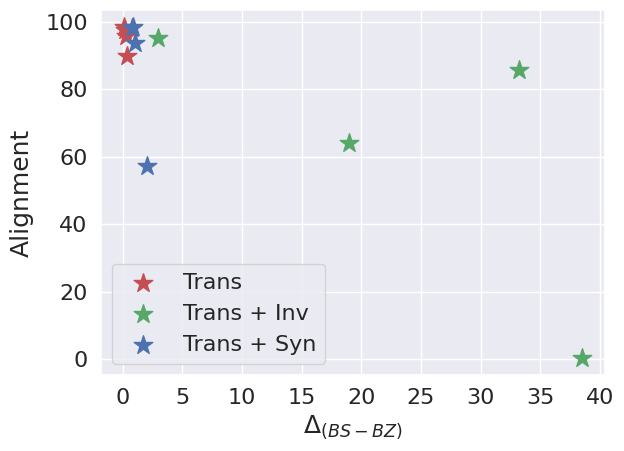

The matplotlib source for this figure:
import matplotlib.pyplot as plt
import matplotlib
import numpy as np
import seaborn as sns
sns.set()

font_size=18
font = {'size' : font_size}
matplotlib.rc('font', **font)
matplotlib.rcParams['lines.markersize'] = matplotlib.rcParams['lines.markersize'] + 8

# Define the means and variance of the athletes plot
alignment_trans = np.array([90.0, 0.3, 57.3, 97.7, 85.6, 98.6, 95.7, 64.2, 93.7, 98.4, 95.2, 98.2])[0::3]
alignment_trans_inv = np.array([90.0, 0.3, 57.3, 97.7, 85.6, 98.6, 95.7, 64.2, 93.7, 98.4, 95.2, 98.2])[1::3]
alignment_trans_syn = np.array([90.0, 0.3, 57.3, 97.7, 85.6, 98.6, 95.7, 64.2, 93.7, 98.4, 95.2, 98.2])[2::3]
# alignment = np.array([7, 5, 4, 2, 1, 6, 3])

alpha = 0.0

xnli_trans = np.array([1.5, 17.2, 4.5, -0.2, 8.2, 1.9, 1.1, 9.2, 2.2, -0.5, 6.7, 3.6])[0::3]
xnli_trans_inv = np.array([1.5, 17.2, 4.5, -0.2, 8.2, 1.9, 1.1, 9.2, 2.2, -0.5, 6.7, 3.6])[1::3]
xnli_trans_syn = np.array([1.5, 17.2, 4.5, -0.2, 8.2, 1.9, 1.1, 9.2, 2.2, -0.5, 6.7, 3.6])[2::3]

ner_trans = np.array([2.6, 43.3, 19.0, 1.1, 19.4, 11.9, 1.1, 19.3, 13.8, 0.8, 15.5, 13.1])[0::3]
ner_trans_inv = np.array([2.6, 43.3, 19.0, 1.1, 19.4, 11.9, 1.1, 19.3, 13.8, 0.8, 15.5, 13.1])[1::3]
ner_trans_syn = np.array([2.6, 43.3, 19.0, 1.1, 19.4, 11.9, 1.1, 19.3, 13.8, 0.8, 15.5, 13.1])[2::3]

pos_trans = np.array([0.4, 38.5, 2.0, 0.2, 33.2, 0.9, 0.3, 19.0, 1.0, 0.1, 3.0, 0.8])[0::3]
pos_trans_inv = np.array([0.4, 38.5, 2.0, 0.2, 33.2, 0.9, 0.3, 19.0, 1.0, 0.1, 3.0, 0.8])[1::3]
pos_trans_syn = np.array([0.4, 38.5, 2.0, 0.2, 33.2, 0.9, 0.3, 19.0, 1.0, 0.1, 3.0, 0.8])[2::3]

# Set plot limits
# xmin = 5.5
# xmax=7.5
fig = plt.figure()
ax = fig.add_subplot(111)
# ax.set_xlim(xmin,xmax)
# ax.set_ylim(y-0.1,y+1)

# Plot the data
plt.scatter(pos_trans - alpha, alignment_trans - alpha, color='r', marker='*', label='Trans')
plt.scatter(pos_trans_inv - alpha, alignment_trans_inv - alpha, color='g', marker='*', label='Trans + Inv')
plt.scatter(pos_trans_syn - alpha, alignment_trans_syn - alpha, color='b', marker='*', label='Trans + Syn')

# plt.scatter(ner, alignment, color='g', marker='*', label='NER')
# plt.scatter(pos + alpha, alignment + alpha, color='b', marker='*', label='POS')


# Show the plot
plt.xlabel(r'$\Delta_{(BS-BZ)}$', fontsize=font_size)
plt.ylabel("Alignment", fontsize=font_size, labelpad=8)
plt.tight_layout()
plt.xticks(fontsize=font_size-2)
plt.yticks(fontsize=font_size-2)

# plt.text(-27, 65, 'Spearman\'s\n' + r'$\rho = 0.94$, $p < .005$', fontsize = font_size-3, color='darkblue')
# plt.text(-50, 65, 'Spearman\'s correlation\n' + r'$\rho = 0.93$, $p < .005$', fontsize = font_size-2)
# plt.text(-60, 65, 'Spearman\'s correlation\n' + r'$\rho = 0.89$, $p < .01$', fontsize = font_size-2)

plt.legend(prop={'size': font_size-2})

# Add annotations for different points
delta=-0.5
alpha=0.7
dict_design = dict(facecolor='black', shrink=0.05, width=2, headwidth=8, alpha=0.15)
# ax.annotate('Parallel', xy=(-2.1 + delta, 90), xytext=(-9, 88), xycoords='data', textcoords='data', fontsize=font_size-6, arrowprops=dict_design, alpha=alpha)
# ax.annotate('Non-parallel (Same)', xy=(-3.8 + delta, 43), xytext=(-15, 42), xycoords='data', textcoords='data', fontsize=font_size-6, arrowprops=dict_design, alpha=alpha)
# ax.annotate('Non-parallel (Diff)', xy=(-5.7 + delta, 11.8), xytext=(-15, 25), xycoords='data', textcoords='data', fontsize=font_size-6, arrowprops=dict_design, alpha=alpha)
# ax.annotate(r'$\mathbf{\mathcal{T}}_{trans}}$' + r'$\circ$' + r'$\mathbf{\mathcal{T}}_{inv}}$', xy=(-19.2 + delta, 0.16), xytext=(-25, 10), xycoords='data', textcoords='data', fontsize=font_size-4, arrowprops=dict_design, alpha=alpha)
# ax.annotate(r'$\mathbf{\mathcal{T}}_{trans}}$' + r'$\circ$' + r'$\mathbf{\mathcal{T}}_{perm}}$', xy=(-27.7 + delta, 0.01), xytext=(-28, 25), xycoords='data', textcoords='data', fontsize=font_size-4, arrowprops=dict_design, alpha=alpha)
# ax.annotate(r'$\mathbf{\mathcal{T}}_{trans}}$' + r'$\circ$' + r'$\mathbf{\mathcal{T}}_{syn}}$', xy=(-5.7 + delta, 57.3), xytext=(-15, 55), xycoords='data', textcoords='data', fontsize=font_size-4, arrowprops=dict_design, alpha=alpha)
# ax.annotate('Non-parallel (50%)', xy=(-9.2 + delta, 4.9), xytext=(-19, 13), xycoords='data', textcoords='data', fontsize=font_size-6, arrowprops=dict_design, alpha=alpha)

# plt.savefig('../images/correlation.png')
plt.savefig('POS_correlation_annotated.pdf')